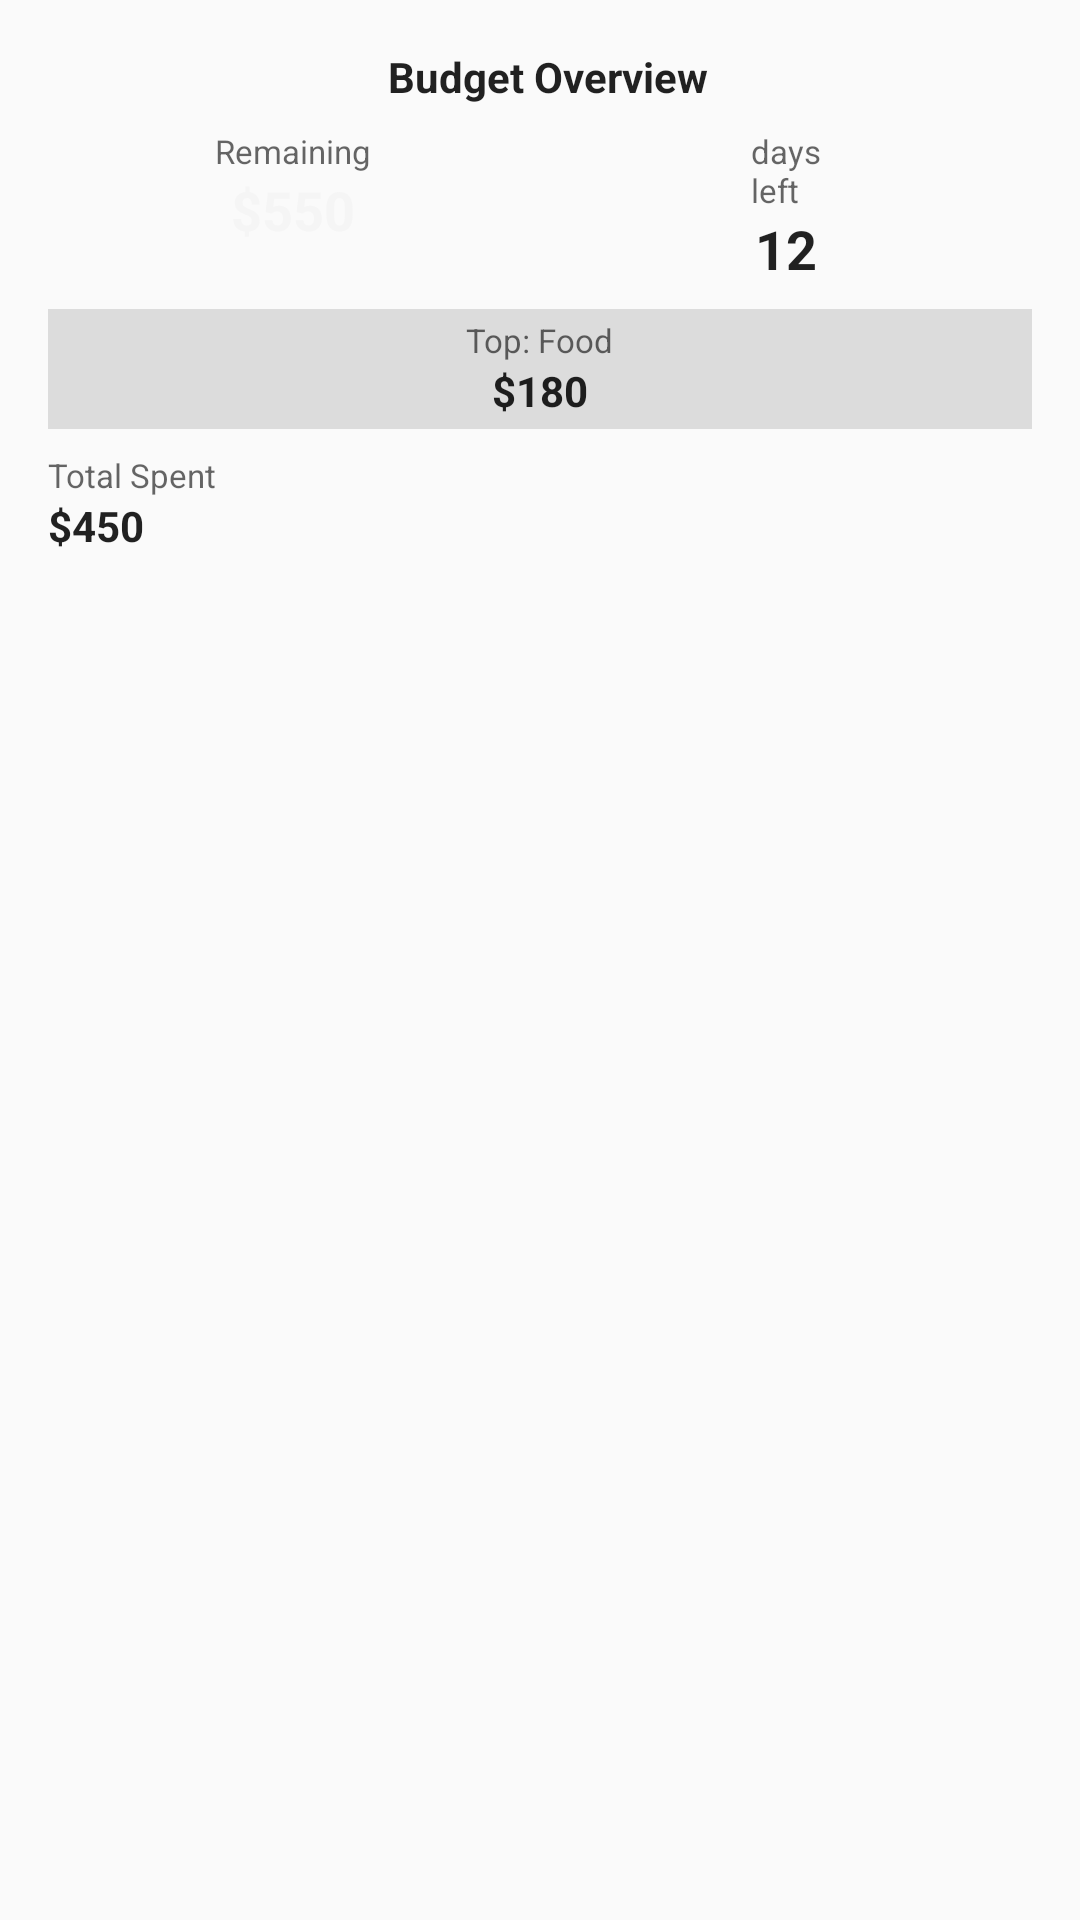

Android layout source for this screen:
<!-- AndroidManifest.xml: application theme Theme.Minus -->
<!-- res/layout/widget_budget_detail_preview.xml -->
<?xml version="1.0" encoding="utf-8"?>
<LinearLayout xmlns:android="http://schemas.android.com/apk/res/android"
    android:layout_width="match_parent"
    android:layout_height="match_parent"
    android:orientation="vertical"
    android:background="?android:attr/colorBackground"
    android:padding="16dp">

    
    <LinearLayout
        android:layout_width="match_parent"
        android:layout_height="wrap_content"
        android:orientation="horizontal"
        android:gravity="center"
        android:layout_marginBottom="8dp">

        <TextView
            android:layout_width="wrap_content"
            android:layout_height="wrap_content"
            android:layout_marginStart="6dp"
            android:text="@string/budget_overview"
            android:textStyle="bold"
            android:textColor="?android:attr/textColorPrimary" />
    </LinearLayout>

    
    <LinearLayout
        android:layout_width="match_parent"
        android:layout_height="wrap_content"
        android:orientation="horizontal"
        android:layout_marginBottom="8dp">

        
        <LinearLayout
            android:layout_width="0dp"
            android:layout_height="wrap_content"
            android:layout_weight="1"
            android:orientation="vertical"
            android:gravity="center">

            <TextView
                android:layout_width="wrap_content"
                android:layout_height="wrap_content"
                android:text="@string/remaining"
                android:textSize="11sp"
                android:textColor="?android:attr/textColorSecondary" />

            <TextView
                android:layout_width="wrap_content"
                android:layout_height="wrap_content"
                android:text="$550"
                android:textSize="18sp"
                android:textStyle="bold"
                android:textColor="?android:attr/colorPrimary" />
        </LinearLayout>

        
        <View
            android:layout_width="1dp"
            android:layout_height="35dp"
            android:background="?android:attr/textColorSecondary" />

        
        <LinearLayout
            android:layout_width="0dp"
            android:layout_height="wrap_content"
            android:layout_weight="1"
            android:orientation="vertical"
            android:gravity="center">

            <TextView
                android:layout_width="wrap_content"
                android:layout_height="wrap_content"
                android:text="@string/days_left"
                android:textSize="11sp"
                android:textColor="?android:attr/textColorSecondary" />

            <TextView
                android:layout_width="wrap_content"
                android:layout_height="wrap_content"
                android:text="12"
                android:textSize="18sp"
                android:textStyle="bold"
                android:textColor="?android:attr/textColorPrimary" />
        </LinearLayout>
    </LinearLayout>

    
    <LinearLayout
        android:layout_width="match_parent"
        android:layout_height="40dp"
        android:background="?android:attr/colorControlHighlight"
        android:gravity="center"
        android:orientation="vertical"
        android:layout_marginBottom="8dp">

        <TextView
            android:layout_width="wrap_content"
            android:layout_height="wrap_content"
            android:text="Top: Food"
            android:textSize="11sp"
            android:textColor="?android:attr/textColorSecondary" />

        <TextView
            android:layout_width="wrap_content"
            android:layout_height="wrap_content"
            android:text="$180"
            android:textSize="14sp"
            android:textStyle="bold"
            android:textColor="?android:attr/textColorPrimary" />
    </LinearLayout>

    
    <LinearLayout
        android:layout_width="match_parent"
        android:layout_height="wrap_content"
        android:orientation="horizontal"
        android:gravity="center_vertical">

        <LinearLayout
            android:layout_width="0dp"
            android:layout_height="wrap_content"
            android:layout_weight="1"
            android:orientation="vertical">

            <TextView
                android:layout_width="wrap_content"
                android:layout_height="wrap_content"
                android:text="@string/total_spent"
                android:textSize="11sp"
                android:textColor="?android:attr/textColorSecondary" />

            <TextView
                android:layout_width="wrap_content"
                android:layout_height="wrap_content"
                android:text="$450"
                android:textSize="14sp"
                android:textStyle="bold"
                android:textColor="?android:attr/textColorPrimary" />
        </LinearLayout>

    </LinearLayout>

</LinearLayout>
<!-- resources referenced by this layout -->
<resources>
  <string name="budget_overview">Budget Overview</string>
  <string name="days_left">days\nleft</string>
  <string name="remaining">Remaining</string>
  <string name="total_spent">Total Spent</string>
  <style name="Theme.Minus" parent="Theme.AppCompat.DayNight.NoActionBar" />
</resources>
